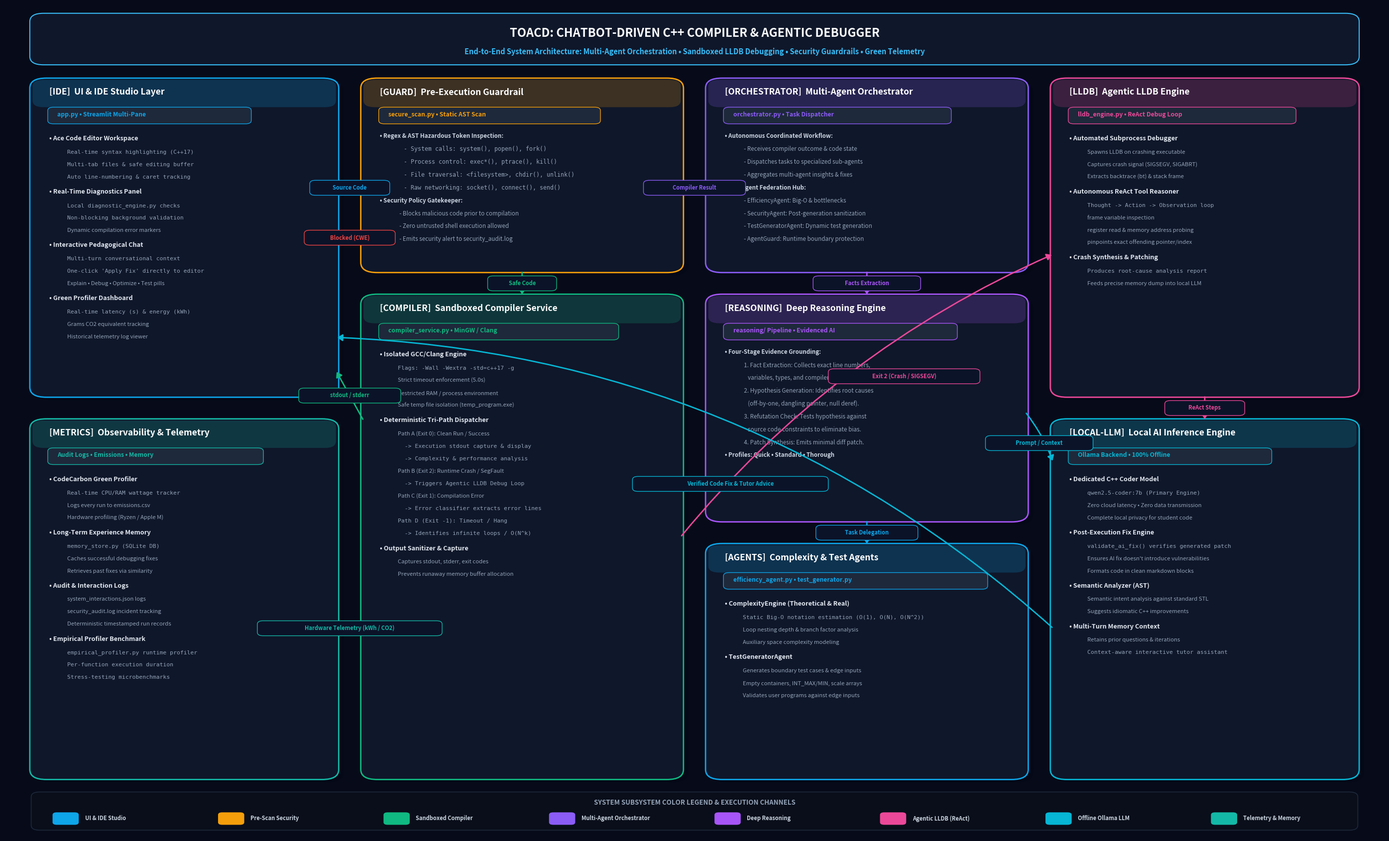

The matplotlib source for this figure: (Note: this script raises an exception after producing the figure.)
import matplotlib.pyplot as plt
import matplotlib.patches as patches
from matplotlib.patches import FancyBboxPatch
import os
import shutil

def generate_system_architecture():
    # Setup ultra-high resolution figure (28 x 17 inches at 200 dpi -> 5600 x 3400 pixels)
    fig, ax = plt.subplots(figsize=(28, 17), dpi=200)
    fig.patch.set_facecolor('#070B19')
    ax.set_facecolor('#070B19')
    ax.set_xlim(0, 100)
    ax.set_ylim(0, 100)
    ax.axis('off')

    # Color Palette
    c_ui       = '#0EA5E9'  # Sky Blue: Streamlit UI & Client
    c_security = '#F59E0B'  # Amber: Security & Guardrails
    c_compiler = '#10B981'  # Emerald: Sandboxed Execution & g++
    c_agentic  = '#EC4899'  # Rose/Pink: Agentic LLDB Debug Loop
    c_orch     = '#8B5CF6'  # Purple: Multi-Agent Orchestrator
    c_reason   = '#A855F7'  # Violet: Deep Reasoning Engine
    c_llm      = '#06B6D4'  # Cyan: Local Ollama Qwen 7B
    c_green    = '#14B8A6'  # Teal: Green Telemetry & Memory
    c_box_bg   = '#0F172A'  # Slate-900 Box Background

    # Helper: Draw Card
    def draw_card(x, y, w, h, border_color, title, subtitle="", items=[], icon=""):
        # Drop shadow
        shadow = FancyBboxPatch((x + 0.35, y - 0.35), w, h, boxstyle="round,pad=0.2,rounding_size=1.2",
                                facecolor="#020617", edgecolor="none", alpha=0.6, zorder=2)
        ax.add_patch(shadow)

        # Card container
        box = FancyBboxPatch((x, y), w, h, boxstyle="round,pad=0.2,rounding_size=1.2",
                             facecolor=c_box_bg, edgecolor=border_color, linewidth=2.0, zorder=3)
        ax.add_patch(box)

        # Header bar
        header_bar = FancyBboxPatch((x + 0.1, y + h - 3.2), w - 0.2, 3.1, boxstyle="round,pad=0.1,rounding_size=0.8",
                                    facecolor=border_color, edgecolor="none", alpha=0.2, zorder=4)
        ax.add_patch(header_bar)

        # Title text
        display_title = f"{icon}  {title}" if icon else title
        ax.text(x + 1.2, y + h - 1.8, display_title, fontsize=12.5, fontweight='bold',
                color="#FFFFFF", zorder=5, fontfamily='sans-serif')

        curr_y = y + h - 4.4
        if subtitle:
            sub_w = len(subtitle) * 0.44 + 1.8
            badge = FancyBboxPatch((x + 1.2, curr_y - 0.8), sub_w, 1.8, boxstyle="round,pad=0.1,rounding_size=0.4",
                                   facecolor="#1E293B", edgecolor=border_color, linewidth=1.0, zorder=5)
            ax.add_patch(badge)
            ax.text(x + 1.8, curr_y, subtitle, fontsize=8.8, fontweight='bold',
                    color=border_color, zorder=6, fontfamily='sans-serif')
            curr_y -= 2.6

        for item in items:
            if isinstance(item, tuple):
                curr_y -= 0.3
                ax.text(x + 1.2, curr_y, item[0], fontsize=9.2, fontweight='bold',
                        color='#E2E8F0', zorder=5, fontfamily='sans-serif')
                curr_y -= 1.6
                for sub in item[1]:
                    ax.text(x + 2.5, curr_y, sub, fontsize=8.2, color='#94A3B8',
                            zorder=5, fontfamily='monospace' if any(c in sub for c in ['()','{}','-','g++','lldb','.py']) else 'sans-serif')
                    curr_y -= 1.5
            else:
                is_code = any(c in item for c in ['()', '{}', '->', 'CWE-', 'Exit', 'http', 'g++', 'lldb', '.py', '.db', '.csv'])
                color = '#CBD5E1' if item.startswith('•') else '#94A3B8'
                weight = 'bold' if item.startswith('•') and (':' in item or item.endswith(':')) else 'normal'
                indent = 1.2 if item.startswith('•') else 2.4
                ax.text(x + indent, curr_y, item, fontsize=8.4, fontweight=weight,
                        color=color, zorder=5, fontfamily='monospace' if is_code else 'sans-serif')
                curr_y -= 1.55

    # Helper: Draw Connecting Arrow
    def draw_arrow(x1, y1, x2, y2, color, label="", text_pos=0.5, rad=0.0):
        arrow = patches.FancyArrowPatch((x1, y1), (x2, y2),
                                        connectionstyle=f"arc3,rad={rad}",
                                        arrowstyle="-|>,head_length=6,head_width=4",
                                        color=color, linewidth=2.0, zorder=10)
        ax.add_patch(arrow)
        if label:
            mx = x1 + (x2 - x1) * text_pos
            my = y1 + (y2 - y1) * text_pos
            if rad != 0:
                my += rad * 9
            lbl_w = len(label) * 0.40 + 1.2
            lbl_box = FancyBboxPatch((mx - lbl_w/2, my - 0.8), lbl_w, 1.6, boxstyle="round,pad=0.1,rounding_size=0.4",
                                     facecolor="#0B1329", edgecolor=color, linewidth=1.0, zorder=11)
            ax.add_patch(lbl_box)
            ax.text(mx, my, label, fontsize=8.0, fontweight='bold', color=color,
                    ha='center', va='center', zorder=12, fontfamily='sans-serif')

    # ─────────────────────────────────────────────────────────────────────────────
    # TITLE BANNER
    # ─────────────────────────────────────────────────────────────────────────────
    title_box = FancyBboxPatch((2, 93), 96, 5.8, boxstyle="round,pad=0.2,rounding_size=1.0",
                               facecolor="#0F172A", edgecolor="#38BDF8", linewidth=1.5, zorder=3)
    ax.add_patch(title_box)

    ax.text(50, 96.6, "TOACD: CHATBOT-DRIVEN C++ COMPILER & AGENTIC DEBUGGER",
            fontsize=17, fontweight='heavy', color='#F8FAFC', ha='center', va='center', zorder=5, fontfamily='sans-serif')
    ax.text(50, 94.4, "End-to-End System Architecture: Multi-Agent Orchestration • Sandboxed LLDB Debugging • Security Guardrails • Green Telemetry",
            fontsize=10.5, fontweight='bold', color='#38BDF8', ha='center', va='center', zorder=5, fontfamily='sans-serif')

    # ─────────────────────────────────────────────────────────────────────────────
    # COLUMN 1: PRESENTATION & CLIENT LAYER (x: 2 to 24)
    # ─────────────────────────────────────────────────────────────────────────────
    draw_card(2, 53, 22, 38, c_ui, "UI & IDE Studio Layer", "app.py • Streamlit Multi-Pane", [
        ("• Ace Code Editor Workspace", [
            "Real-time syntax highlighting (C++17)",
            "Multi-tab files & safe editing buffer",
            "Auto line-numbering & caret tracking"
        ]),
        ("• Real-Time Diagnostics Panel", [
            "Local diagnostic_engine.py checks",
            "Non-blocking background validation",
            "Dynamic compilation error markers"
        ]),
        ("• Interactive Pedagogical Chat", [
            "Multi-turn conversational context",
            "One-click 'Apply Fix' directly to editor",
            "Explain • Debug • Optimize • Test pills"
        ]),
        ("• Green Profiler Dashboard", [
            "Real-time latency (s) & energy (kWh)",
            "Grams CO2 equivalent tracking",
            "Historical telemetry log viewer"
        ])
    ], icon="[IDE]")

    draw_card(2, 7, 22, 43, c_green, "Observability & Telemetry", "Audit Logs • Emissions • Memory", [
        ("• CodeCarbon Green Profiler", [
            "Real-time CPU/RAM wattage tracker",
            "Logs every run to emissions.csv",
            "Hardware profiling (Ryzen / Apple M)"
        ]),
        ("• Long-Term Experience Memory", [
            "memory_store.py (SQLite DB)",
            "Caches successful debugging fixes",
            "Retrieves past fixes via similarity"
        ]),
        ("• Audit & Interaction Logs", [
            "system_interactions.json logs",
            "security_audit.log incident tracking",
            "Deterministic timestamped run records"
        ]),
        ("• Empirical Profiler Benchmark", [
            "empirical_profiler.py runtime profiler",
            "Per-function execution duration",
            "Stress-testing microbenchmarks"
        ])
    ], icon="[METRICS]")

    # ─────────────────────────────────────────────────────────────────────────────
    # COLUMN 2: SECURITY GUARDRAILS & SANDBOXED COMPILER (x: 26 to 49)
    # ─────────────────────────────────────────────────────────────────────────────
    draw_card(26, 68, 23, 23, c_security, "Pre-Execution Guardrail", "secure_scan.py • Static AST Scan", [
        "• Regex & AST Hazardous Token Inspection:",
        "  - System calls: system(), popen(), fork()",
        "  - Process control: exec*(), ptrace(), kill()",
        "  - File traversal: <filesystem>, chdir(), unlink()",
        "  - Raw networking: socket(), connect(), send()",
        "• Security Policy Gatekeeper:",
        "  - Blocks malicious code prior to compilation",
        "  - Zero untrusted shell execution allowed",
        "  - Emits security alert to security_audit.log"
    ], icon="[GUARD]")

    draw_card(26, 7, 23, 58, c_compiler, "Sandboxed Compiler Service", "compiler_service.py • MinGW / Clang", [
        ("• Isolated GCC/Clang Engine", [
            "Flags: -Wall -Wextra -std=c++17 -g",
            "Strict timeout enforcement (5.0s)",
            "Restricted RAM / process environment",
            "Safe temp file isolation (temp_program.exe)"
        ]),
        ("• Deterministic Tri-Path Dispatcher", [
            "Path A (Exit 0): Clean Run / Success",
            "  -> Execution stdout capture & display",
            "  -> Complexity & performance analysis",
            "Path B (Exit 2): Runtime Crash / SegFault",
            "  -> Triggers Agentic LLDB Debug Loop",
            "Path C (Exit 1): Compilation Error",
            "  -> Error classifier extracts error lines",
            "Path D (Exit -1): Timeout / Hang",
            "  -> Identifies infinite loops / O(N^k)"
        ]),
        ("• Output Sanitizer & Capture", [
            "Captures stdout, stderr, exit codes",
            "Prevents runaway memory buffer allocation"
        ])
    ], icon="[COMPILER]")

    # ─────────────────────────────────────────────────────────────────────────────
    # COLUMN 3: MULTI-AGENT ORCHESTRATION & ANALYSIS (x: 51 to 74)
    # ─────────────────────────────────────────────────────────────────────────────
    draw_card(51, 68, 23, 23, c_orch, "Multi-Agent Orchestrator", "orchestrator.py • Task Dispatcher", [
        "• Autonomous Coordinated Workflow:",
        "  - Receives compiler outcome & code state",
        "  - Dispatches tasks to specialized sub-agents",
        "  - Aggregates multi-agent insights & fixes",
        "• Sub-Agent Federation Hub:",
        "  - EfficiencyAgent: Big-O & bottlenecks",
        "  - SecurityAgent: Post-generation sanitization",
        "  - TestGeneratorAgent: Dynamic test generation",
        "  - AgentGuard: Runtime boundary protection"
    ], icon="[ORCHESTRATOR]")

    draw_card(51, 38, 23, 27, c_reason, "Deep Reasoning Engine", "reasoning/ Pipeline • Evidenced AI", [
        "• Four-Stage Evidence Grounding:",
        "  1. Fact Extraction: Collects exact line numbers,",
        "     variables, types, and compiler AST tokens.",
        "  2. Hypothesis Generation: Identifies root causes",
        "     (off-by-one, dangling pointer, null deref).",
        "  3. Refutation Check: Tests hypothesis against",
        "     source code constraints to eliminate bias.",
        "  4. Patch Synthesis: Emits minimal diff patch.",
        "• Profiles: Quick • Standard • Thorough"
    ], icon="[REASONING]")

    draw_card(51, 7, 23, 28, c_ui, "Complexity & Test Agents", "efficiency_agent.py • test_generator.py", [
        ("• ComplexityEngine (Theoretical & Real)", [
            "Static Big-O notation estimation (O(1), O(N), O(N^2))",
            "Loop nesting depth & branch factor analysis",
            "Auxiliary space complexity modeling"
        ]),
        ("• TestGeneratorAgent", [
            "Generates boundary test cases & edge inputs",
            "Empty containers, INT_MAX/MIN, scale arrays",
            "Validates user programs against edge inputs"
        ])
    ], icon="[AGENTS]")

    # ─────────────────────────────────────────────────────────────────────────────
    # COLUMN 4: AGENTIC LLDB & LOCAL AI INFERENCE (x: 76 to 98)
    # ─────────────────────────────────────────────────────────────────────────────
    draw_card(76, 53, 22, 38, c_agentic, "Agentic LLDB Engine", "lldb_engine.py • ReAct Debug Loop", [
        ("• Automated Subprocess Debugger", [
            "Spawns LLDB on crashing executable",
            "Captures crash signal (SIGSEGV, SIGABRT)",
            "Extracts backtrace (bt) & stack frame"
        ]),
        ("• Autonomous ReAct Tool Reasoner", [
            "Thought -> Action -> Observation loop",
            "frame variable inspection",
            "register read & memory address probing",
            "pinpoints exact offending pointer/index"
        ]),
        ("• Crash Synthesis & Patching", [
            "Produces root-cause analysis report",
            "Feeds precise memory dump into local LLM"
        ])
    ], icon="[LLDB]")

    draw_card(76, 7, 22, 43, c_llm, "Local AI Inference Engine", "Ollama Backend • 100% Offline", [
        ("• Dedicated C++ Coder Model", [
            "qwen2.5-coder:7b (Primary Engine)",
            "Zero cloud latency • Zero data transmission",
            "Complete local privacy for student code"
        ]),
        ("• Post-Execution Fix Engine", [
            "validate_ai_fix() verifies generated patch",
            "Ensures AI fix doesn't introduce vulnerabilities",
            "Formats code in clean markdown blocks"
        ]),
        ("• Semantic Analyzer (AST)", [
            "Semantic intent analysis against standard STL",
            "Suggests idiomatic C++ improvements"
        ]),
        ("• Multi-Turn Memory Context", [
            "Retains prior questions & iterations",
            "Context-aware interactive tutor assistant"
        ])
    ], icon="[LOCAL-LLM]")

    # ─────────────────────────────────────────────────────────────────────────────
    # CONNECTING ARROWS & DATA FLOW
    # ─────────────────────────────────────────────────────────────────────────────
    # 1. UI -> Pre-Execution Guardrail
    draw_arrow(24, 78, 26, 78, c_ui, "Source Code", text_pos=0.5)

    # 2. Guardrail Block -> Back to UI
    draw_arrow(26, 72, 24, 72, '#EF4444', "Blocked (CWE)", text_pos=0.5)

    # 3. Guardrail Safe -> Compiler Service
    draw_arrow(37.5, 68, 37.5, 65, c_compiler, "Safe Code", text_pos=0.5)

    # 4. Compiler -> Multi-Agent Orchestrator
    draw_arrow(49, 78, 51, 78, c_orch, "Compiler Result", text_pos=0.5)

    # 5. Compiler Path B -> Agentic LLDB
    draw_arrow(49, 36, 76, 70, c_agentic, "Exit 2 (Crash / SIGSEGV)", text_pos=0.6, rad=-0.12)

    # 6. LLDB <-> Local LLM (ReAct loop)
    draw_arrow(87, 53, 87, 50, c_agentic, "ReAct Steps", text_pos=0.5)

    # 7. Orchestrator -> Reasoning Engine
    draw_arrow(62.5, 68, 62.5, 65, c_reason, "Facts Extraction", text_pos=0.5)

    # 8. Reasoning Engine -> Complexity & Test Agents
    draw_arrow(62.5, 38, 62.5, 35, c_ui, "Task Delegation", text_pos=0.5)

    # 9. Orchestrator & Reasoning -> Local LLM
    draw_arrow(74, 51, 76, 45, c_llm, "Prompt / Context", text_pos=0.5, rad=-0.08)

    # 10. Local LLM -> UI (Verified Patch)
    draw_arrow(76, 25, 24, 60, c_llm, "Verified Code Fix & Tutor Advice", text_pos=0.45, rad=0.18)

    # 11. Compiler -> UI (Direct Output)
    draw_arrow(26, 50, 24, 56, c_compiler, "stdout / stderr", text_pos=0.5)

    # 12. Compiler & Runs -> Observability & Telemetry
    draw_arrow(26, 25, 24, 25, c_green, "Hardware Telemetry (kWh / CO2)", text_pos=0.5)

    # ─────────────────────────────────────────────────────────────────────────────
    # FOOTER & LEGEND BAR
    # ─────────────────────────────────────────────────────────────────────────────
    leg_box = FancyBboxPatch((2, 0.8), 96, 4.4, boxstyle="round,pad=0.1,rounding_size=0.6",
                             facecolor="#090E1A", edgecolor="#1E293B", linewidth=1.2, zorder=3)
    ax.add_patch(leg_box)

    ax.text(50, 4.0, "SYSTEM SUBSYSTEM COLOR LEGEND & EXECUTION CHANNELS",
            fontsize=9.5, fontweight='heavy', color='#94A3B8', ha='center', va='center', zorder=5, fontfamily='sans-serif')

    legends = [
        (c_ui, "UI & IDE Studio"),
        (c_security, "Pre-Scan Security"),
        (c_compiler, "Sandboxed Compiler"),
        (c_orch, "Multi-Agent Orchestrator"),
        (c_reason, "Deep Reasoning"),
        (c_agentic, "Agentic LLDB (ReAct)"),
        (c_llm, "Offline Ollama LLM"),
        (c_green, "Telemetry & Memory")
    ]

    start_x = 3.5
    spacing = 12.0
    for i, (col, text) in enumerate(legends):
        lx = start_x + i * spacing
        sq = FancyBboxPatch((lx, 1.4), 1.8, 1.4, boxstyle="round,pad=0.05,rounding_size=0.3",
                            facecolor=col, edgecolor="none", zorder=5)
        ax.add_patch(sq)
        ax.text(lx + 2.3, 2.1, text, fontsize=8.0, fontweight='bold', color='#CBD5E1', va='center', zorder=5, fontfamily='sans-serif')

    plt.tight_layout()

    out_dir = r"c:\TOACD_PROJECT_FINAL\TOACD_PROJECT\TOACD_PROJECT\Chatbot-Driven-Compiler-Debugger"
    out_file = os.path.join(out_dir, "architecture_diagram.png")
    plt.savefig(out_file, dpi=200, facecolor=fig.get_facecolor(), edgecolor='none', bbox_inches='tight')
    plt.close()

    # Also copy to brain artifact directory for markdown display
    brain_dir = r"C:\Users\Arpit\.gemini\antigravity\brain\152b7375-db61-4a77-915a-4e70ce5ad07e"
    brain_out = os.path.join(brain_dir, "architecture_diagram.png")
    try:
        shutil.copy2(out_file, brain_out)
        print(f"Copied to artifact directory: {brain_out}")
    except Exception as e:
        print(f"Warning copying to brain: {e}")

    print(f"Generated high-resolution architecture diagram at: {out_file}")
    return out_file

if __name__ == "__main__":
    generate_system_architecture()
